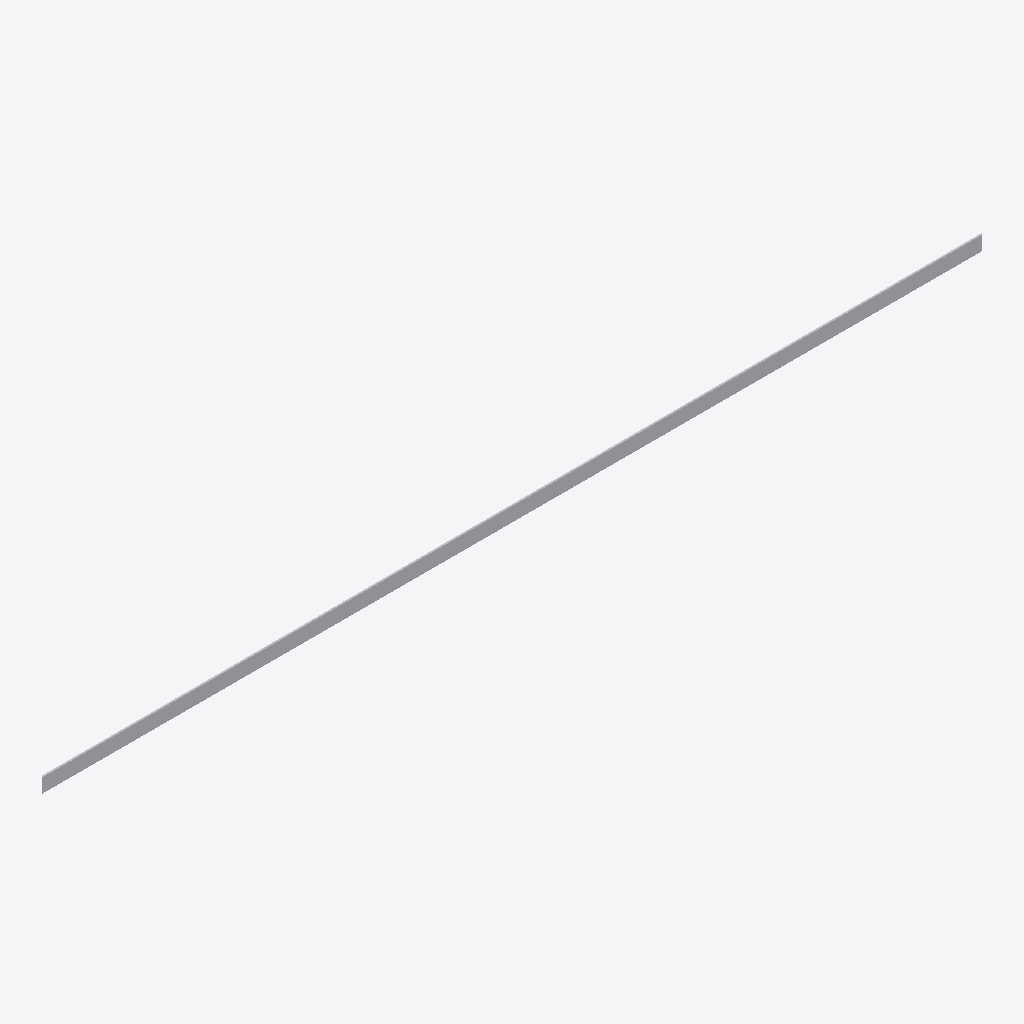
Isometric view of an IFC building model (IFC-SPF (STEP), schema IFC4, length unit millimetre), seen from the south-west, elements coloured by IFC class: 1 other element (light grey).
Extent 6.7 m × 0.0 m × 0.1 m (x, y, z). Elements (1): 1 IfcBuildingElementProxy.

HEADER;
FILE_DESCRIPTION(('ViewDefinition [CoordinationView]'),'2;1');
FILE_NAME('','2025-04-16T18:47:06',(),(),'IfcOpenShell 0.7.0','IfcOpenShell 0.7.0','');
FILE_SCHEMA(('IFC4'));
ENDSEC;
DATA;
#1=IFCPROJECT('1iGH_XsWXFeQnNrtFZf8He',$,'My Project',$,$,$,$,(#64),#45);
#319=IFCSITE('0DAdN823HFLwHpwtSW6kg8',#318,'My Site',$,$,$,$,$,$,$,$,$,$,$);
#317=IFCBUILDINGELEMENTPROXY('1tz3_XX2v7AvC8uBhXI8Bl',#51,$,$,$,#328,#316,$,$);
ENDSEC;
